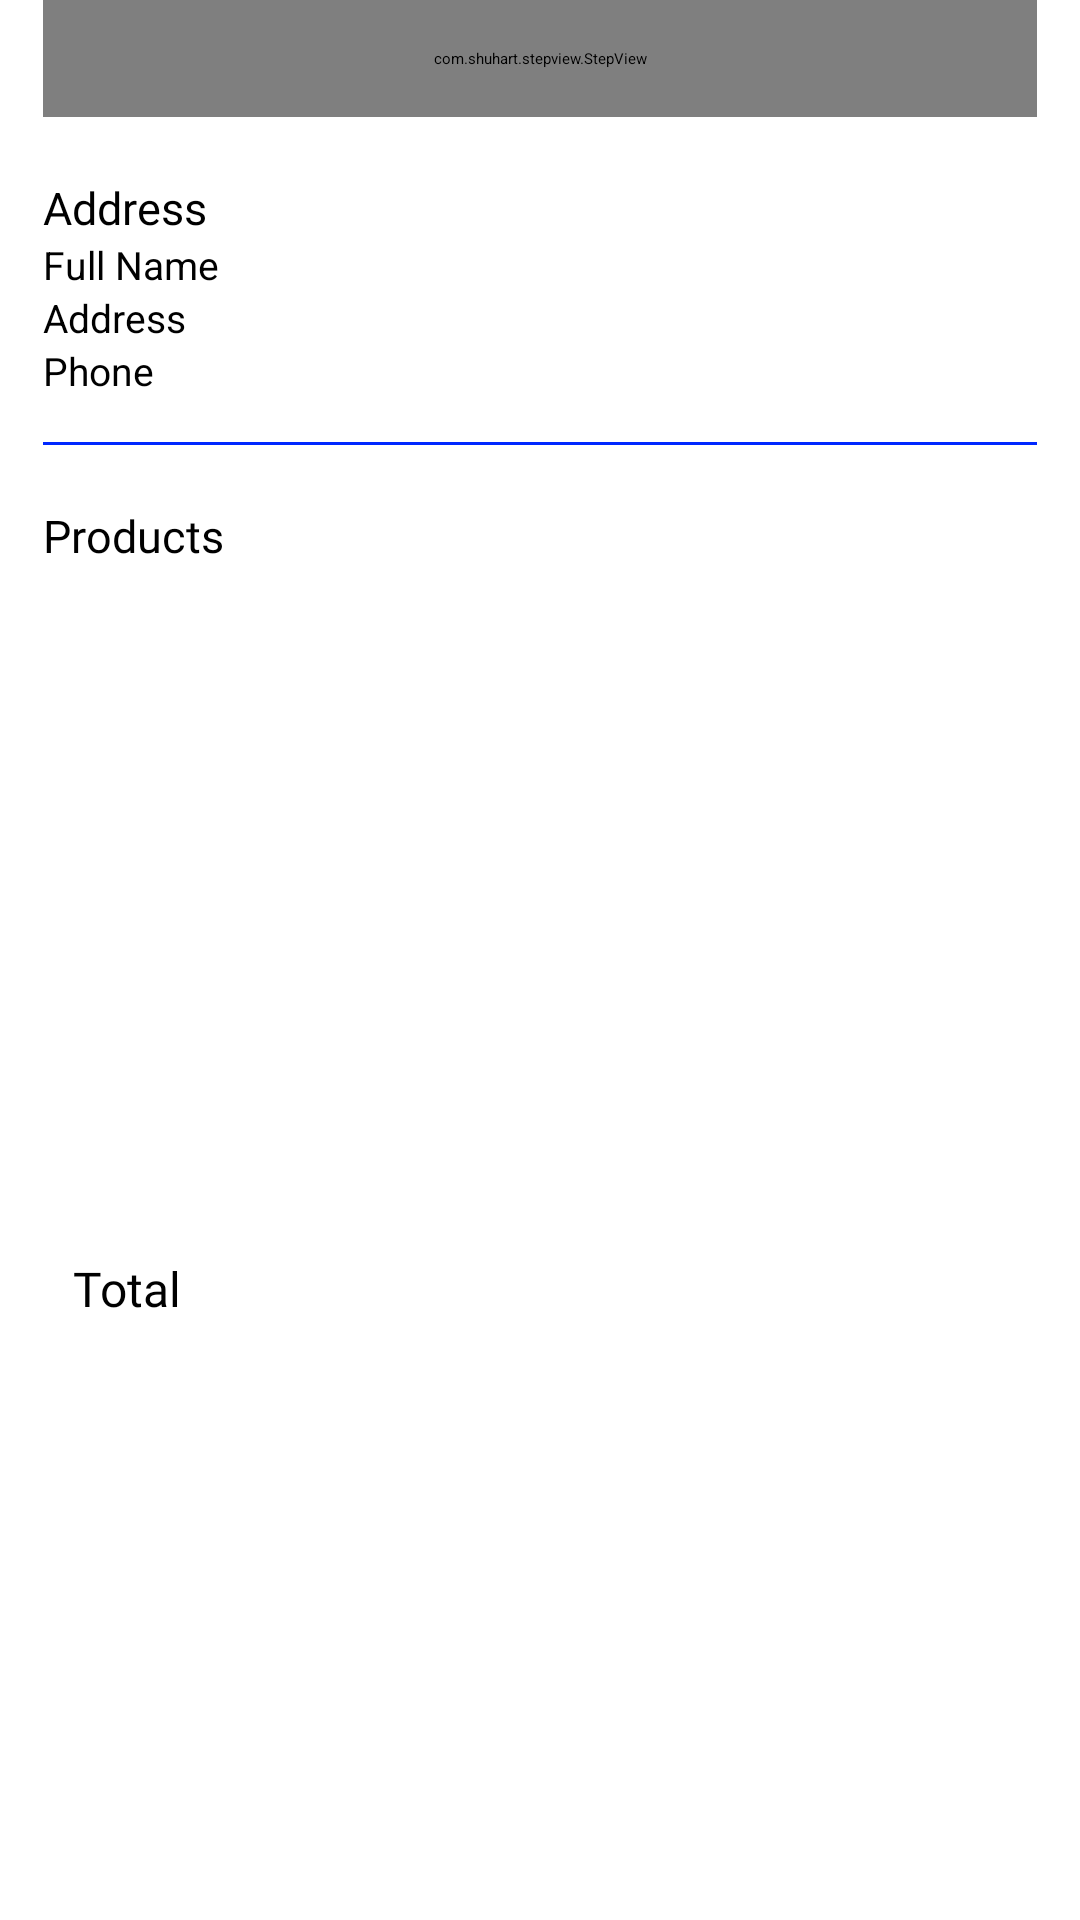

Reconstruct the res/layout file that produces this screen, plus the resources it refers to.
<!-- AndroidManifest.xml: application theme Theme.Application -->
<!-- res/layout/fragment_order_detail.xml -->
<?xml version="1.0" encoding="utf-8"?>
<androidx.core.widget.NestedScrollView xmlns:android="http://schemas.android.com/apk/res/android"
    xmlns:app="http://schemas.android.com/apk/res-auto"
    xmlns:tools="http://schemas.android.com/tools"
    android:layout_width="match_parent"
    android:layout_height="match_parent"
    android:fillViewport="true">

    <androidx.constraintlayout.widget.ConstraintLayout
        android:layout_width="match_parent"
        android:layout_height="match_parent">

        <androidx.appcompat.widget.Toolbar
            android:id="@+id/toolbarOrderDetails"
            android:layout_width="0dp"
            android:layout_height="?actionBarSize"
            app:layout_constraintEnd_toEndOf="@id/guideline2"
            app:layout_constraintStart_toStartOf="@id/guideline1"
            app:layout_constraintTop_toTopOf="parent">

            <androidx.constraintlayout.widget.ConstraintLayout
                android:layout_width="match_parent"
                android:layout_height="match_parent">

                <ImageView
                    android:id="@+id/imageCloseOrder"
                    android:layout_width="20dp"
                    android:layout_height="20dp"
                    android:src="@drawable/close"
                    android:scaleType="centerInside"
                    app:layout_constraintBottom_toBottomOf="parent"
                    app:layout_constraintStart_toStartOf="parent"
                    app:layout_constraintTop_toTopOf="parent"
                    app:tint="@color/black" />

                <TextView
                    android:id="@+id/tvOrderId"
                    android:layout_width="wrap_content"
                    android:layout_height="wrap_content"
                    android:layout_marginStart="25dp"
                    android:fontFamily="@font/sf_pro_display"
                    android:textColor="@color/black"
                    android:textSize="20sp"
                    android:text="#1234567"
                    app:layout_constraintBottom_toBottomOf="parent"
                    app:layout_constraintStart_toEndOf="@id/imageCloseOrder"
                    app:layout_constraintTop_toTopOf="parent" />
            </androidx.constraintlayout.widget.ConstraintLayout>

        </androidx.appcompat.widget.Toolbar>


        <LinearLayout
            android:id="@+id/linearStepView"
            android:layout_width="0dp"
            android:layout_height="wrap_content"
            android:orientation="vertical"
            app:layout_constraintEnd_toEndOf="@id/guideline2"
            app:layout_constraintStart_toStartOf="@id/guideline1"
            app:layout_constraintTop_toBottomOf="@id/toolbarOrderDetails">

            <com.shuhart.stepview.StepView
                android:id="@+id/stepView"
                android:layout_width="match_parent"
                android:layout_height="wrap_content"
                android:padding="16dp"
                app:sv_selectedCircleColor="@color/yellow"
                app:sv_selectedTextColor="#404040"
                app:sv_stepLineWidth="3dp"
                app:sv_stepPadding="4dp"
                app:sv_nextTextColor="#404040"
                app:sv_nextStepLineColor="#404040"
                app:sv_doneCircleColor="@color/yellow"
                app:sv_doneStepLineColor="@color/yellow"
                app:sv_doneCircleRadius="14dp"
                app:sv_selectedCircleRadius="14dp"
                app:sv_selectedStepNumberColor="@color/blue"
                app:sv_stepViewStyle="@style/StepView"
                app:sv_doneStepMarkColor="@color/blue"
                app:sv_stepNumberTextSize="12sp"
                app:sv_animationType="Line"
                app:sv_doneTextColor="#404040"
                />
        </LinearLayout>



        <TextView
            android:id="@+id/tvShippingAddress"
            android:layout_width="wrap_content"
            android:layout_height="wrap_content"
            android:text="Address"
            android:fontFamily="@font/poppins_thin"
            app:layout_constraintStart_toStartOf="@id/guideline1"
            android:textColor="@color/black"
            android:textSize="15sp"
            android:layout_marginTop="20dp"
            app:layout_constraintTop_toBottomOf="@id/linearStepView"
            app:drawableTint="@color/black"
            app:drawableLeftCompat="@drawable/location" />

        <LinearLayout
            android:id="@+id/linearAddress"
            android:layout_width="0dp"
            android:layout_height="wrap_content"
            android:orientation="vertical"
            app:layout_constraintStart_toStartOf="@id/guideline1"
            app:layout_constraintEnd_toEndOf="@id/guideline2"
            app:layout_constraintTop_toBottomOf="@id/tvShippingAddress">


            <TextView
                android:id="@+id/tvFullName"
                android:layout_width="wrap_content"
                android:layout_height="wrap_content"
                android:text="Full Name"
                android:textSize="13sp" />

            <TextView
                android:id="@+id/tvAddress"
                android:layout_width="wrap_content"
                android:layout_height="wrap_content"
                android:text="Address"
                android:textSize="13sp" />

            <TextView
                android:id="@+id/tvPhoneNumber"
                android:layout_width="wrap_content"
                android:layout_height="wrap_content"
                android:text="Phone"
                android:textSize="13sp" />

        </LinearLayout>

        <View
            android:id="@+id/line1"
            android:layout_width="0dp"
            android:layout_height="1sp"
            android:layout_marginTop="15dp"
            android:background="@color/blue"
            app:layout_constraintTop_toBottomOf="@id/linearAddress"
            app:layout_constraintStart_toStartOf="@id/guideline1"
            app:layout_constraintEnd_toEndOf="@id/guideline2"
            android:backgroundTint="@color/blue"
            />

        <TextView
            android:id="@+id/tvProducts"
            android:layout_width="wrap_content"
            android:layout_height="wrap_content"
            android:text="Products"
            android:fontFamily="@font/poppins_thin"
            app:layout_constraintStart_toStartOf="@id/guideline1"
            android:textColor="@color/black"
            android:textSize="15sp"
            android:layout_marginTop="20dp"
            app:layout_constraintTop_toBottomOf="@id/line1"
            app:drawableTint="@color/black"
            app:drawableLeftCompat="@drawable/cart"
            android:drawablePadding="5dp"/>

        <androidx.recyclerview.widget.RecyclerView
            android:id="@+id/rvProducts"
            android:layout_width="0dp"
            android:layout_height="wrap_content"
            app:layout_constraintStart_toStartOf="@id/line1"
            app:layout_constraintEnd_toEndOf="@id/guideline2"
            app:layout_constraintTop_toBottomOf="@id/tvProducts"
            android:layout_marginTop="10dp"
            tools:listitem="@layout/billing_products_rv_item"
            />

        <androidx.constraintlayout.widget.ConstraintLayout
            android:id="@+id/linear"
            android:layout_width="0dp"
            android:layout_height="wrap_content"
            app:layout_constraintStart_toStartOf="@id/guideline1"
            app:layout_constraintEnd_toEndOf="@id/guideline2"
            app:layout_constraintTop_toBottomOf="@id/rvProducts"
            app:layout_constraintBottom_toBottomOf="parent"
            android:layout_marginTop="40dp"
            android:layout_marginBottom="20dp"
            android:background="@drawable/total_box_background">

            <TextView
                android:layout_width="0dp"
                android:layout_height="wrap_content"
                android:text="Total"
                android:textSize="16sp"
                android:textColor="@color/black"
                android:fontFamily="@font/sf_pro_display"
                android:layout_marginStart="10dp"
                android:layout_weight="1"
                android:layout_marginTop="15sp"
                android:layout_marginBottom="15sp"
                android:layout_gravity="start|center_vertical"
                app:layout_constraintStart_toStartOf="parent"
                app:layout_constraintTop_toTopOf="parent"
                app:layout_constraintBottom_toBottomOf="parent"/>

            <TextView
                android:id="@+id/tvTotalPrice"
                android:layout_width="wrap_content"
                android:layout_height="wrap_content"
                android:layout_marginEnd="10dp"
                android:textSize="16sp"
                android:textColor="@color/black"
                android:fontFamily="@font/sf_pro_display"
                android:layout_marginTop="16sp"
                android:layout_marginBottom="16sp"
                android:layout_gravity="end|center_vertical"
                app:layout_constraintEnd_toEndOf="parent"
                app:layout_constraintTop_toTopOf="parent"
                app:layout_constraintBottom_toBottomOf="parent"
                />

        </androidx.constraintlayout.widget.ConstraintLayout>

        <androidx.constraintlayout.widget.Guideline
            android:id="@+id/guideline1"
            android:layout_width="wrap_content"
            android:layout_height="wrap_content"
            android:orientation="vertical"
            app:layout_constraintGuide_percent="0.04" />

        <androidx.constraintlayout.widget.Guideline
            android:id="@+id/guideline2"
            android:layout_width="wrap_content"
            android:layout_height="wrap_content"
            android:orientation="vertical"
            app:layout_constraintGuide_percent="0.96" />
    </androidx.constraintlayout.widget.ConstraintLayout>

</androidx.core.widget.NestedScrollView>
<!-- res/layout/billing_products_rv_item.xml (included above) -->
<?xml version="1.0" encoding="utf-8"?>
<androidx.cardview.widget.CardView xmlns:android="http://schemas.android.com/apk/res/android"
    android:layout_width="wrap_content"
    android:layout_height="wrap_content"
    xmlns:app="http://schemas.android.com/apk/res-auto"
    android:backgroundTint="#fff"
    app:cardElevation="0dp">

    <androidx.constraintlayout.widget.ConstraintLayout
        android:layout_width="wrap_content"
        android:layout_height="match_parent">

        <View
            android:id="@+id/topLine"
            android:layout_width="0dp"
            android:layout_height="1dp"
            android:layout_marginTop="10dp"
            android:background="@color/white"
            app:layout_constraintStart_toStartOf="parent"
            app:layout_constraintBottom_toBottomOf="parent"
            app:layout_constraintEnd_toEndOf="parent"/>

        <ImageView
            android:id="@+id/imageCartProduct"
            android:layout_width="80dp"
            android:layout_height="75dp"
            android:layout_marginBottom="5dp"
            app:layout_constraintBottom_toTopOf="@+id/topLine"
            app:layout_constraintStart_toStartOf="parent"
            android:scaleType="centerCrop"
            android:src="#008EFF"/>

        <TextView
            android:id="@+id/tvProductCartName"
            android:layout_width="140dp"
            android:layout_height="wrap_content"
            android:layout_marginStart="8dp"
            android:layout_marginTop="8dp"
            android:fontFamily="@font/sf_pro_display"
            android:text="Chair"
            android:textColor="@color/black"
            android:textSize="15sp"
            android:textStyle="bold"
            app:layout_constraintStart_toEndOf="@id/imageCartProduct"
            app:layout_constraintTop_toTopOf="@id/imageCartProduct"
            android:lines="1" />



        <TextView
            android:id="@+id/tvProductCartPrice"
            android:layout_width="wrap_content"
            android:layout_height="wrap_content"
            android:fontFamily="@font/sf_pro_display"
            android:text="$50"
            android:textColor="@color/black"
            android:textSize="10sp"
            android:textStyle="bold"
            app:layout_constraintStart_toStartOf="@id/tvProductCartName"
            app:layout_constraintTop_toBottomOf="@id/tvProductCartName"/>


        <TextView
            android:id="@+id/tvBillingProductQuantity"
            android:layout_width="wrap_content"
            android:layout_height="wrap_content"
            app:layout_constraintEnd_toEndOf="parent"
            app:layout_constraintTop_toTopOf="parent"
            app:layout_constraintBottom_toBottomOf="parent"
            android:text="1"
            android:layout_marginEnd="5dp"/>


    </androidx.constraintlayout.widget.ConstraintLayout>













</androidx.cardview.widget.CardView>
<!-- resources referenced by this layout -->
<resources>
  <color name="black">#FF000000</color>
  <color name="blue">#0027FF</color>
  <color name="white">#FFFFFFFF</color>
  <color name="yellow">#FFD500</color>
</resources>
